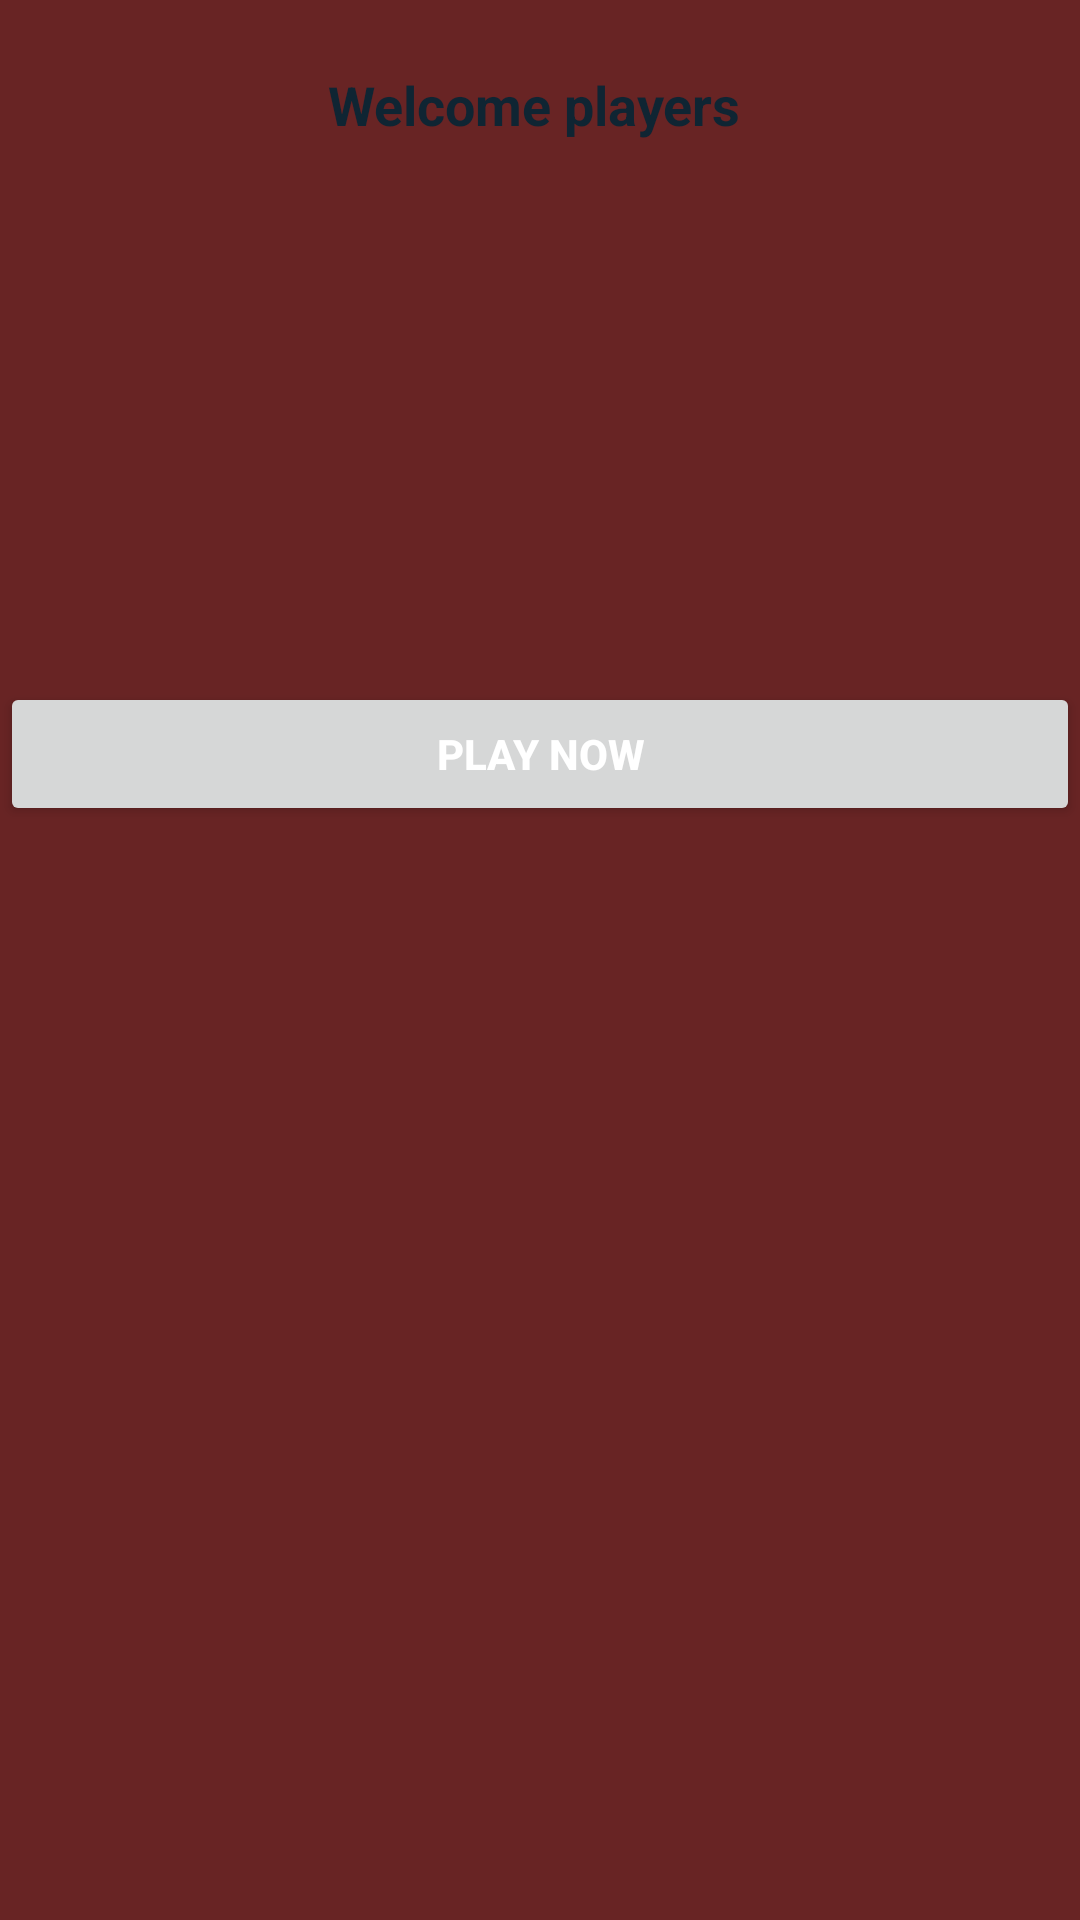

Produce the Android XML layout that renders to this screen, including the resource entries it uses.
<!-- AndroidManifest.xml: application theme Theme.OfflineLudoGame -->
<!-- res/layout/activity_main.xml -->
<?xml version="1.0" encoding="utf-8"?>
<androidx.constraintlayout.widget.ConstraintLayout xmlns:android="http://schemas.android.com/apk/res/android"
    xmlns:app="http://schemas.android.com/apk/res-auto"
    xmlns:tools="http://schemas.android.com/tools"
    android:layout_width="match_parent"
    android:layout_height="match_parent"
    android:background="#682424"
    tools:context=".MainActivity">

    <TextView
        android:id="@+id/tv_text"
        android:layout_width="match_parent"
        android:layout_height="wrap_content"
        android:gravity="center"
        android:text="Welcome players "
        android:textAppearance="@style/TextAppearance.AppCompat.Medium"
        android:textColor="#0F2533"
        android:textStyle="bold"
        app:layout_constraintBottom_toTopOf="@+id/button"
        app:layout_constraintEnd_toEndOf="parent"
        app:layout_constraintStart_toStartOf="parent"
        app:layout_constraintTop_toTopOf="parent" />

    <Button
        android:id="@+id/button"
        android:layout_width="match_parent"
        android:layout_height="wrap_content"
        android:layout_below="@+id/tv_text"
        android:layout_marginTop="158dp"
        android:layout_marginBottom="342dp"
        android:onClick="onPlayClick"
        android:text="PLAY NOW"
        android:textColor="@color/white"
        android:textStyle="bold"
        app:layout_constraintBottom_toBottomOf="parent"
        app:layout_constraintEnd_toEndOf="parent"
        app:layout_constraintStart_toStartOf="parent"
        app:layout_constraintTop_toBottomOf="@+id/tv_text" />

</androidx.constraintlayout.widget.ConstraintLayout>
<!-- resources referenced by this layout -->
<resources>
  <style name="Theme.OfflineLudoGame" parent="Base.Theme.OfflineLudoGame" />
  <style name="Base.Theme.OfflineLudoGame" parent="Theme.Material3.DayNight.NoActionBar">
          
          
      </style>
  <!-- not gathered from this repository: default colours our renderer supplied (Android Studio template values) -->
  <color name="white">#FFFFFFFF</color>
</resources>
